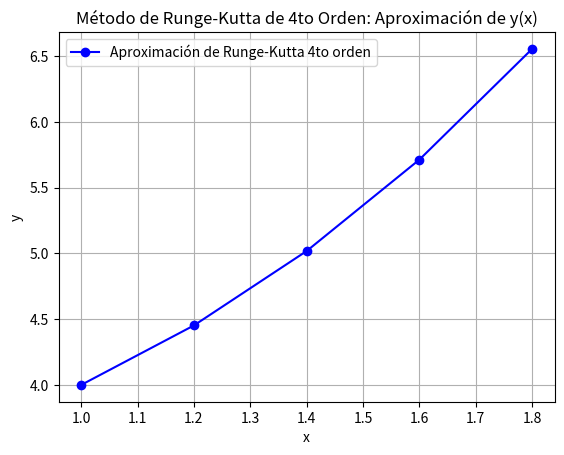

Reproduce this figure in Python. (Note: this script raises an exception after producing the figure.)
# Método de Runge-Kutta de 4to Orden (RK4) # 
import numpy as np
import matplotlib.pyplot as plt

# Condiciones iniciales
x0 = 1  
y0 = 4  
x_end = 1.6  
h = 0.2 

# Funciòn a probar de la forma x * raizdeY
def f(x, y):
    return x * np.sqrt(y)


def runge_kutta(f, x0, y0, x_end, h):
    #para almacenar los valores de x y y
    x_values = [x0]
    y_values = [y0]

    # Comenzamos en las condiciones inicales
    x = x0
    y = y0

    while x <= x_end:

        # Lo podriamos poner si no queremos que el limite no supere al x_end
        #if x + h > x_end:
         #   break 

        # Calculamos los k's
        k1 = f(x, y)
        k2 = f(x + h/2, y + h/2 * k1)
        k3 = f(x + h/2, y + h/2 * k2)
        k4 = f(x + h, y + h * k3)

        # Actualizamos el valor de y y de x 
        y = y + 1/6 * (k1 + 2*k2 + 2*k3 + k4) * h
        x = x + h
        
        # Almacenamos los valores de y y x
        y_values.append(y)
        x_values.append(x)


    return x_values, y_values

x_vals, y_vals = runge_kutta(f, x0, y0, x_end, h)

# Imprimimos los resultados
for x, y in zip(x_vals, y_vals):
    print(f"x = {x:.2f}, y = {y:.4f}")

plt.plot(x_vals, y_vals, label='Aproximación de Runge-Kutta 4to orden', marker='o', color='b')
plt.xlabel('x')
plt.ylabel('y')
plt.title('Método de Runge-Kutta de 4to Orden: Aproximación de y(x)')
plt.grid(True)
plt.legend()
plt.savefig('graficos/imagen1.png')  # guardarà el gráfico como archivo .png
plt.show()